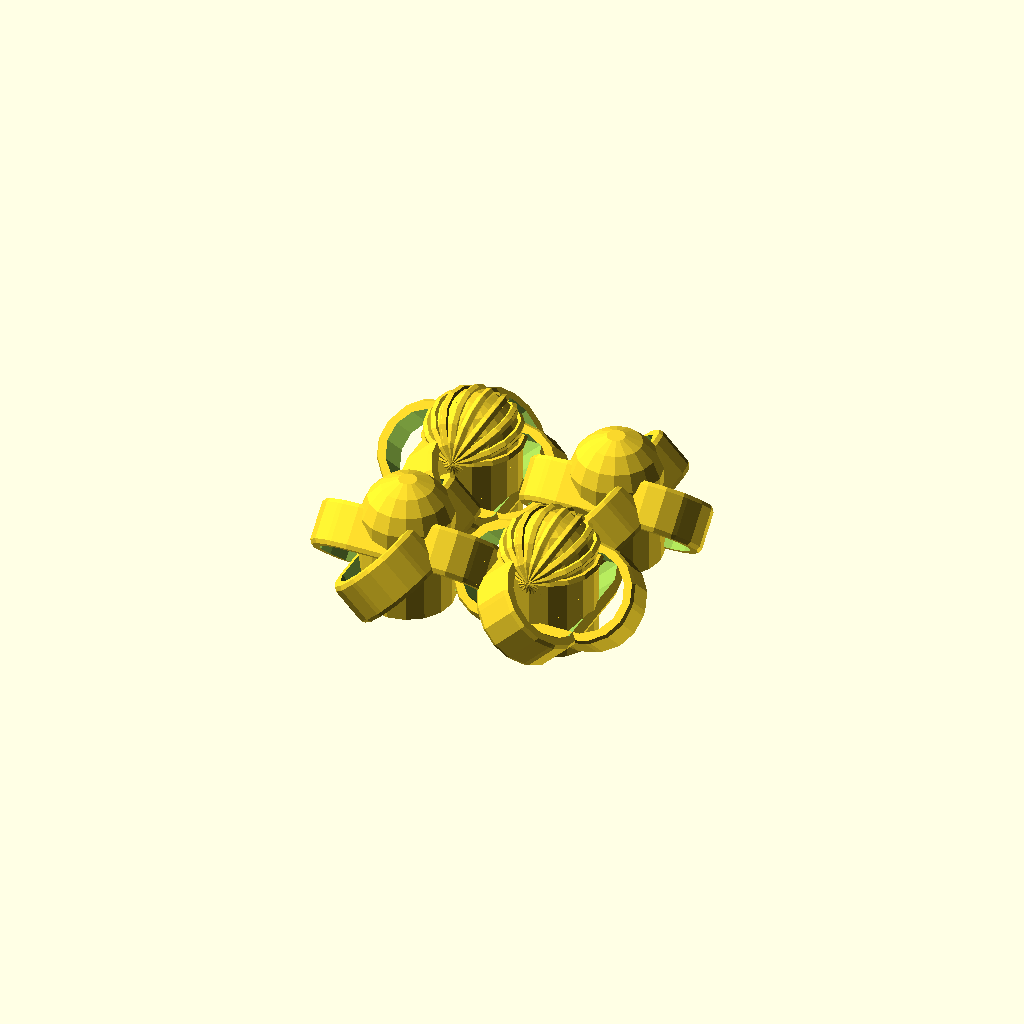
Cell 1 — every parameter at its default value.
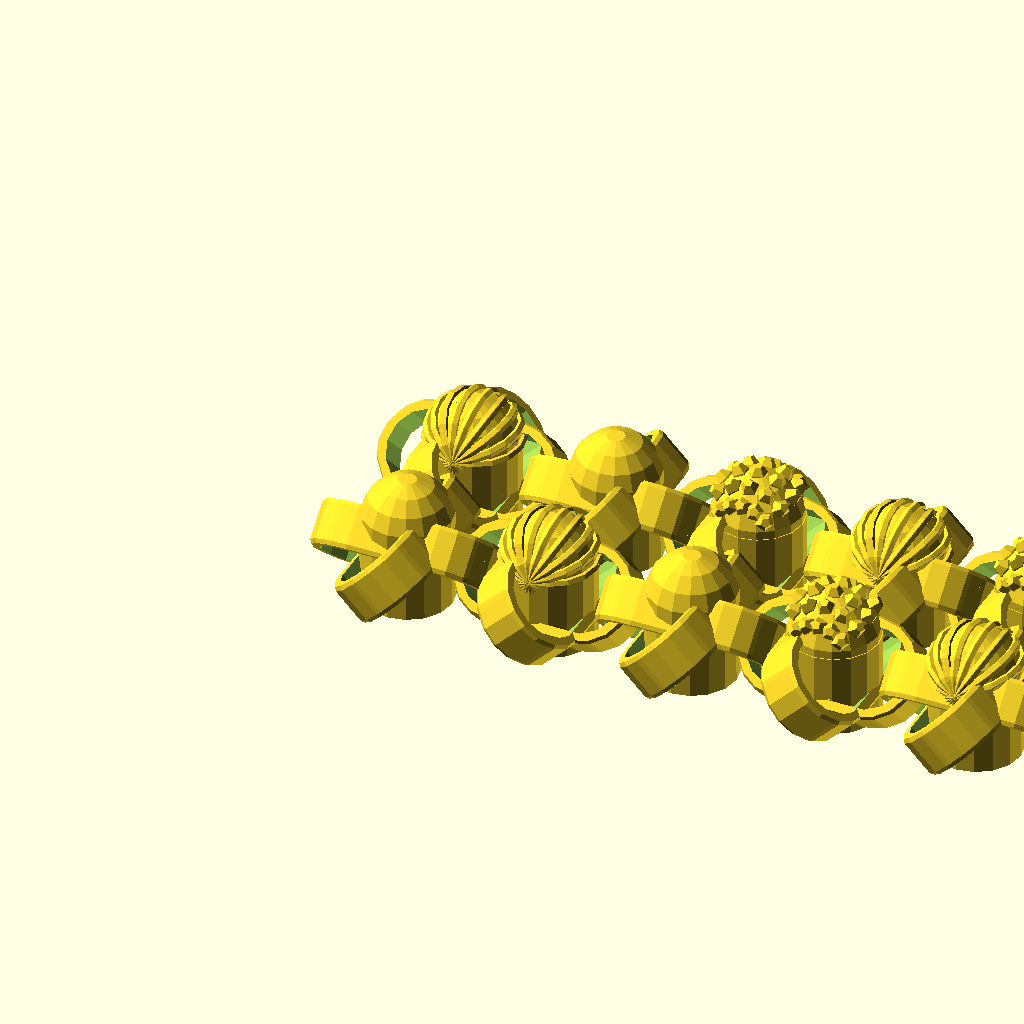
Cell 2: Nodes_across = 100 (everything else at default).
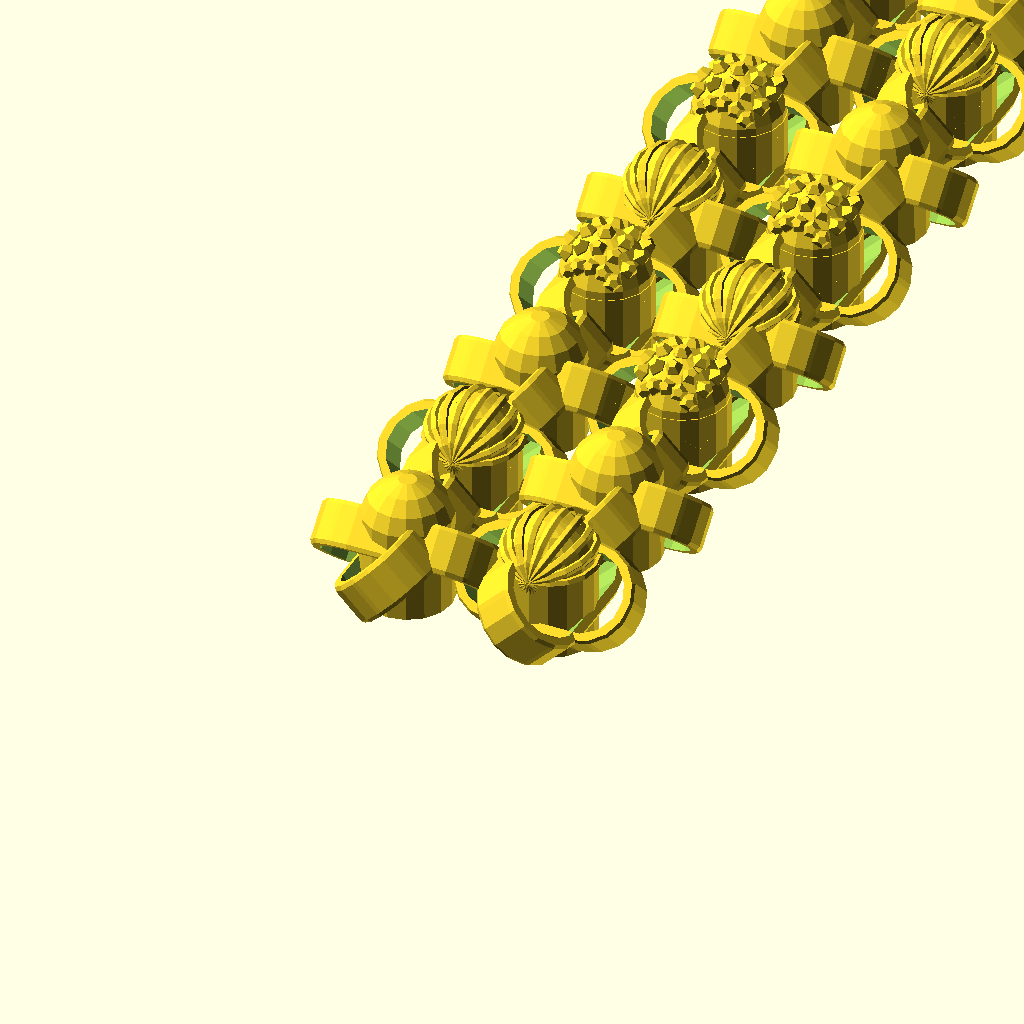
Cell 3 — Nodes_deep set to 100, the other parameters unchanged.
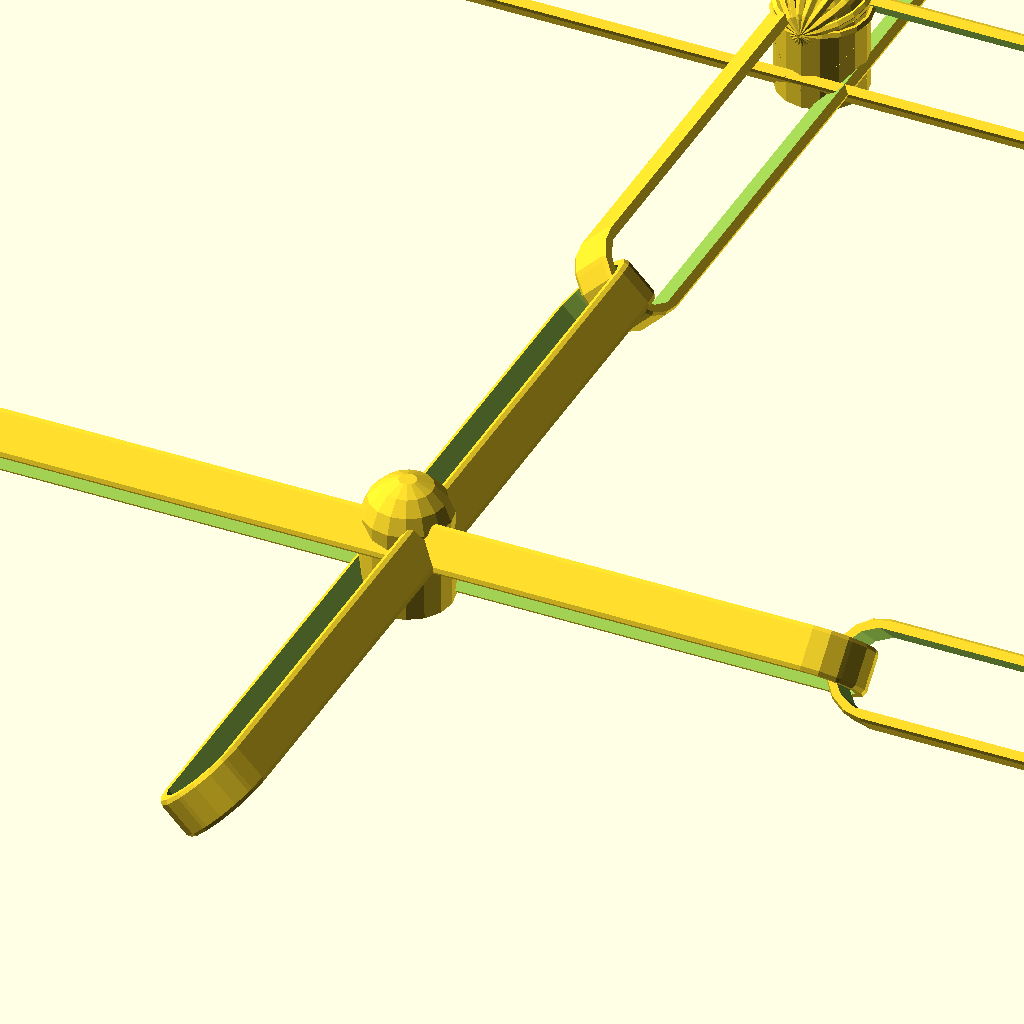
Cell 4 — spacing set to 100, the other parameters unchanged.
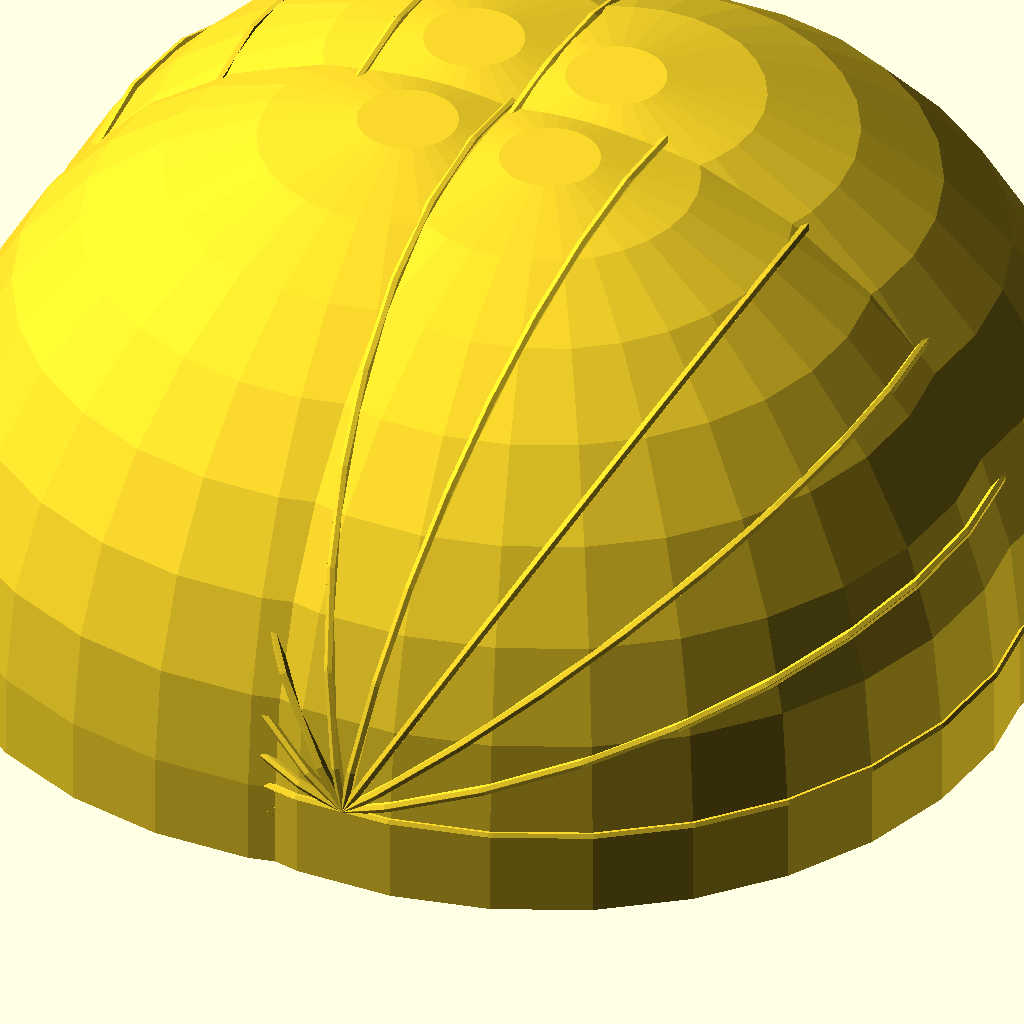
Cell 5: baseSize = 50 (everything else at default).
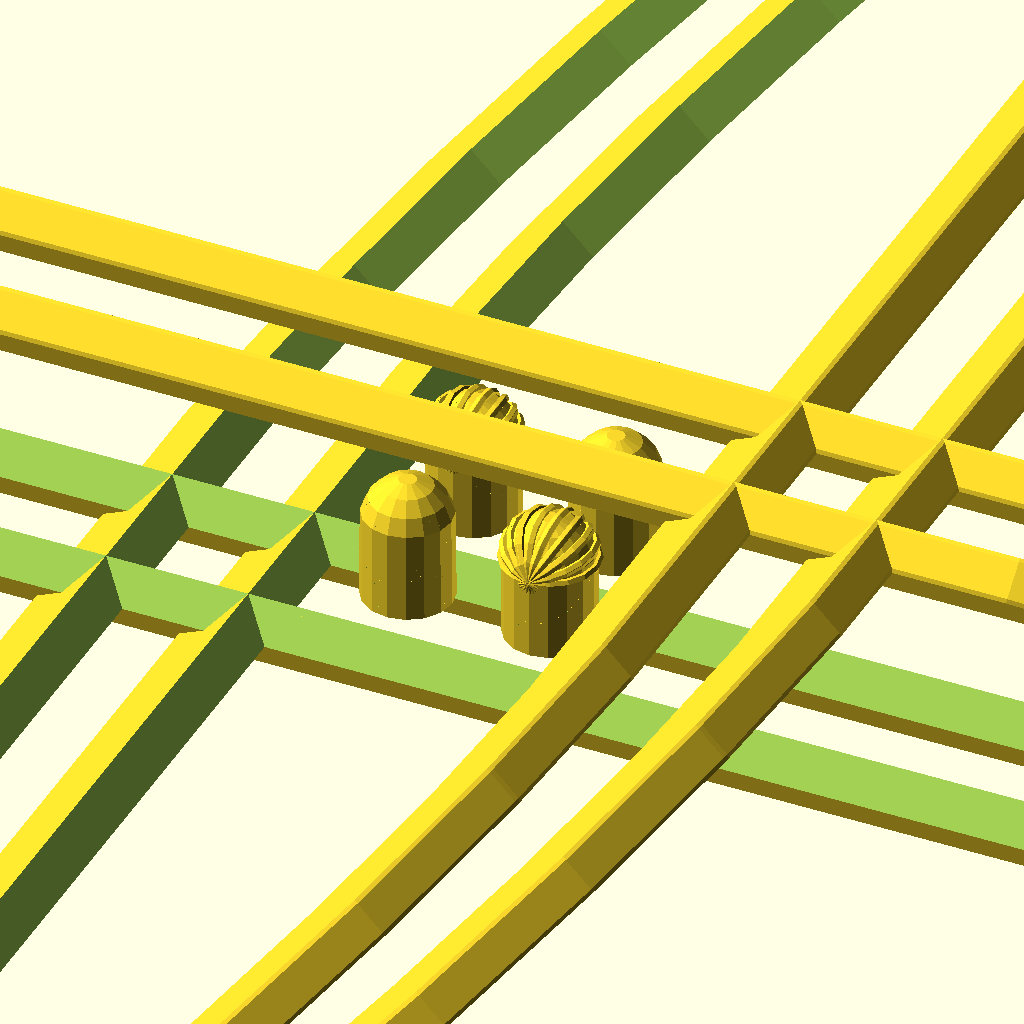
Cell 6: the same model with loopWidth = 100.
All cells are drawn from one camera (rotation 55°, 0°, 25°, orthographic, colour scheme Cornfield), so only the parameter changes between them.
Source of the model, inputs/thingiverse/files/thing-2533105/files/linked.Customiser.scad:
/* [Different Grids] */
//choose the node type to make the grid from
Nodes_To_Use = "tri";//["tri":"All Three modules","smooth":"Only round tops","nubs":"Only the round ones with nubs","ridge":"Only the ridge nodes","dual":"the rough nubs and the ridged node grid"]

//How many do you want across?
Nodes_across = 2;//[1:100]

//How many do you want deep?
Nodes_deep = 2;//[1:100]

/* [Module Spacing] */
//This is how much space between all the modules
spacing = 16; //[16:100]

/* [Module Size] */
//this is the size of each of the middle parts
baseSize = 5;//[5:50]

/* [Arm connector variables] */
//this is the Arm Width 
loopWidth = 5;//[5:100]
//this is the Arm Height
loopHeigh = 4;//[4:10]


wallThickness = .88; // the thickness of the loop wall, smaller is bigger
// the space needed between all the modules so they fit together
offset = (spacing/2)-loopWidth + 1.55;//spacing between the loops
//wallThickness and the 1.5 are related but i did not want to mess with it


//make the bottom cover the loop
function baseFloor(x=4) = (x+1.5)*-1;

/************
section top surfaces
******************************/

// replacing the cylinders on the round top 
module nubs(){
    hull(){
        sphere(1);
        translate([0,0,baseSize])sphere(1);
    }
}

//basic sphere top
module topRound(){
    difference(){
        sphere(baseSize,true);
        translate([0,0,-baseSize])cube(baseSize*2,true);
    }
}


//basic sphere top with ridges
module topRidges(){
    difference(){
        union(){
            sphere(baseSize,true);
            for(t=[-3:8]){
            rotate([0,t*20,0])
                    minkowski(){
                        cylinder(.05,baseSize,baseSize,true);
                        sphere(.5);
                    }
            }
        }
        translate([0,0,-baseSize])cube([baseSize*2.1,baseSize*2.1,baseSize*2],true);
    }
}

// sphere with round nubins on it for more surface areal to scrub
module topNubs(){
    difference(){
       union(){ 
            sphere(baseSize,true);
            for(i=[-2:2],y=[-2:2]){
                rotate([y*25,i*25,0])nubs();
                }
            }
       translate([0,0,-baseSize])cube(baseSize*2,true);
   }
}

/*****************************
section connection loops
******************************/

// the arm that loops together to form the modular nature of the peices
module loop (loopWidth,loopHeigh,wallThickness){
    cutout = loopWidth*wallThickness;
    
    difference(){
     minkowski(){  
            hull(){
                translate([-offset,0,0])cylinder(loopHeigh,loopWidth,loopWidth,true);
                translate([offset,0,0])cylinder(loopHeigh,loopWidth,loopWidth,true);
            }
            sphere(.5);
        }
        hull(){
            translate([-offset,0,0])cylinder(loopHeigh+1,cutout,cutout,true);
            translate([offset,0,0])cylinder(loopHeigh+1,cutout,cutout,true);
            }
    }
}

// another verion of hte above utalising the minkowski funciton to make the connecing arms a bit more round
module min_loop (loopWidth,loopHeigh,wallThickness){
    cutout = loopWidth*wallThickness;
    offset = 3;
    difference(){
     minkowski(){  
            hull(){
                translate([-offset,0,0])cylinder(loopHeigh,loopWidth,loopWidth,true);
                translate([offset,0,0])cylinder(loopHeigh,loopWidth,loopWidth,true);
            }
        sphere(.2);
        }
        hull(){
            translate([-offset,0,0])cylinder(loopHeigh+1,cutout,cutout,true);
            translate([offset,0,0])cylinder(loopHeigh+1,cutout,cutout,true);
            }
        
    }
}

/*****************************
section connection loops and bases
******************************/

// loops together with the round top 
module smoothBase(){
    hull(){
        translate([0,0,3.65]) topRound();
        translate([0,0,baseFloor(loopHeigh)]) cylinder(1,baseSize,true);
    }
    rotate([135,0,0])loop(loopWidth,loopHeigh,wallThickness);
    rotate([-45,0,90])loop(loopWidth,loopHeigh,wallThickness);
}
//smoothBase();

// loops together with the rough top 
module roughBase(){
    translate([0,0,3.65]) topNubs();
    translate([0,0,baseFloor(loopHeigh)]) cylinder(9.2,baseSize,baseSize);
    rotate([135,0,0])loop(loopWidth,loopHeigh,wallThickness);
    rotate([-45,0,90])loop(loopWidth,loopHeigh,wallThickness);
}
//roughBase();

// loops together with the ridge top 
module ridgeBase(){
    translate([0,0,3.65])topRidges();
    translate([0,0,baseFloor(loopHeigh)]) cylinder(9.2,baseSize,baseSize);
    rotate([135,0,0])loop(loopWidth,loopHeigh,wallThickness);
    rotate([-45,0,90])loop(loopWidth,loopHeigh,wallThickness);
}

//ridgeBase();

// experiment that works but is super cpu intensive
module min_base(){
 minkowski(){  
        hull(){
            translate([0,0,3]) topRound();
            translate([0,0,-4]) cylinder(1,5,true);
        }
        sphere(1.35);
    }
    rotate([135,0,0])loop(loopWidth,loopHeigh,wallThickness);
    rotate([-45,0,90])loop(loopWidth,loopHeigh,wallThickness);
}

/*****************************
section grid implementation of the different modules 
******************************/

// funciton that utalises all the different tops with a modulus switch 
module spoongeGridTri(xnum, ynum){
    for(y = [0:ynum-1],x= [0:xnum-1]){
        flip = ((x+y)%2)?180:0;
            chooseTop(flip,x,y);   
    }
}
// utility (switch) function for the trigrid
module chooseTop(flip,x,y){
    if((x+y)%3==1){
         translate([spacing*x,spacing*y,0])rotate([0,0,flip])ridgeBase();
    }else if ((x+y)%2){ 
         translate([spacing*x,spacing*y,0])rotate([0,0,flip])roughBase();
    }else{
         translate([spacing*x,spacing*y,0])rotate([0,0,flip])smoothBase();
        }
}

// this is the binding function that creates the interlocking grid 
// aka every other one need to be turned 180 degrees to join
module spoongeGrid(xnum, ynum){
    for(i = [0:ynum-1],t= [0:xnum-1]){
        if((i+t)%2){
                translate([spacing*t,spacing*i,0])rotate([0,0,0])ridgeBase();
            }else{
                translate([spacing*t,spacing*i,0])rotate([0,0,180])roughBase();
            }
    }
}


// modulus is fun and usefull :)
// if you are wondering this if statement means 
// (if) the remainer of (x+y)/2 = 0 do this
module spoongeGridRough(xnum, ynum){
    for(i = [0:ynum-1],t= [0:xnum-1]){
        flip = ((i+t)%2)?180:0;
        translate([spacing*t,spacing*i,0])rotate([0,0,flip])roughBase();
    }
}

//only the smooth tops
module spoongeGridSmooth(xnum, ynum){
    for(i = [0:ynum-1],t= [0:xnum-1]){
        flip = ((i+t)%2)?180:0;
        translate([spacing*t,spacing*i,0])rotate([0,0,flip])smoothBase();
    }
}

//only the ridge tops
module spoongeGridRidge(xnum, ynum){
    for(i = [0:ynum-1],t= [0:xnum-1]){
        flip = ((i+t)%2)?180:0;
        translate([spacing*t,spacing*i,0])rotate([0,0,flip])ridgeBase();
    }
}

// magic :)
//spoongeGridTri(1,2);
if(Nodes_To_Use == "tri"){
        spoongeGridTri(Nodes_across,Nodes_deep);
    }else if(Nodes_To_Use == "smooth"){
        spoongeGridSmooth(Nodes_across,Nodes_deep);
    }else if(Nodes_To_Use == "nubs"){
        spoongeGridRough(Nodes_across,Nodes_deep);
    }else if(Nodes_To_Use == "ridge"){
        spoongeGridRidge(Nodes_across,Nodes_deep);
    }else{
        spoongeGrid(Nodes_across,Nodes_deep);
        }
   
Parameter table extracted from the source (name, type, default, range or options):
Nodes_To_Use: string, default "tri"
Nodes_across: number, default 2, range 1 to 100
Nodes_deep: number, default 2, range 1 to 100
spacing: number, default 16, range 16 to 100
baseSize: number, default 5, range 5 to 50
loopWidth: number, default 5, range 5 to 100
loopHeigh: number, default 4, range 4 to 10
wallThickness: number, default 0.88
